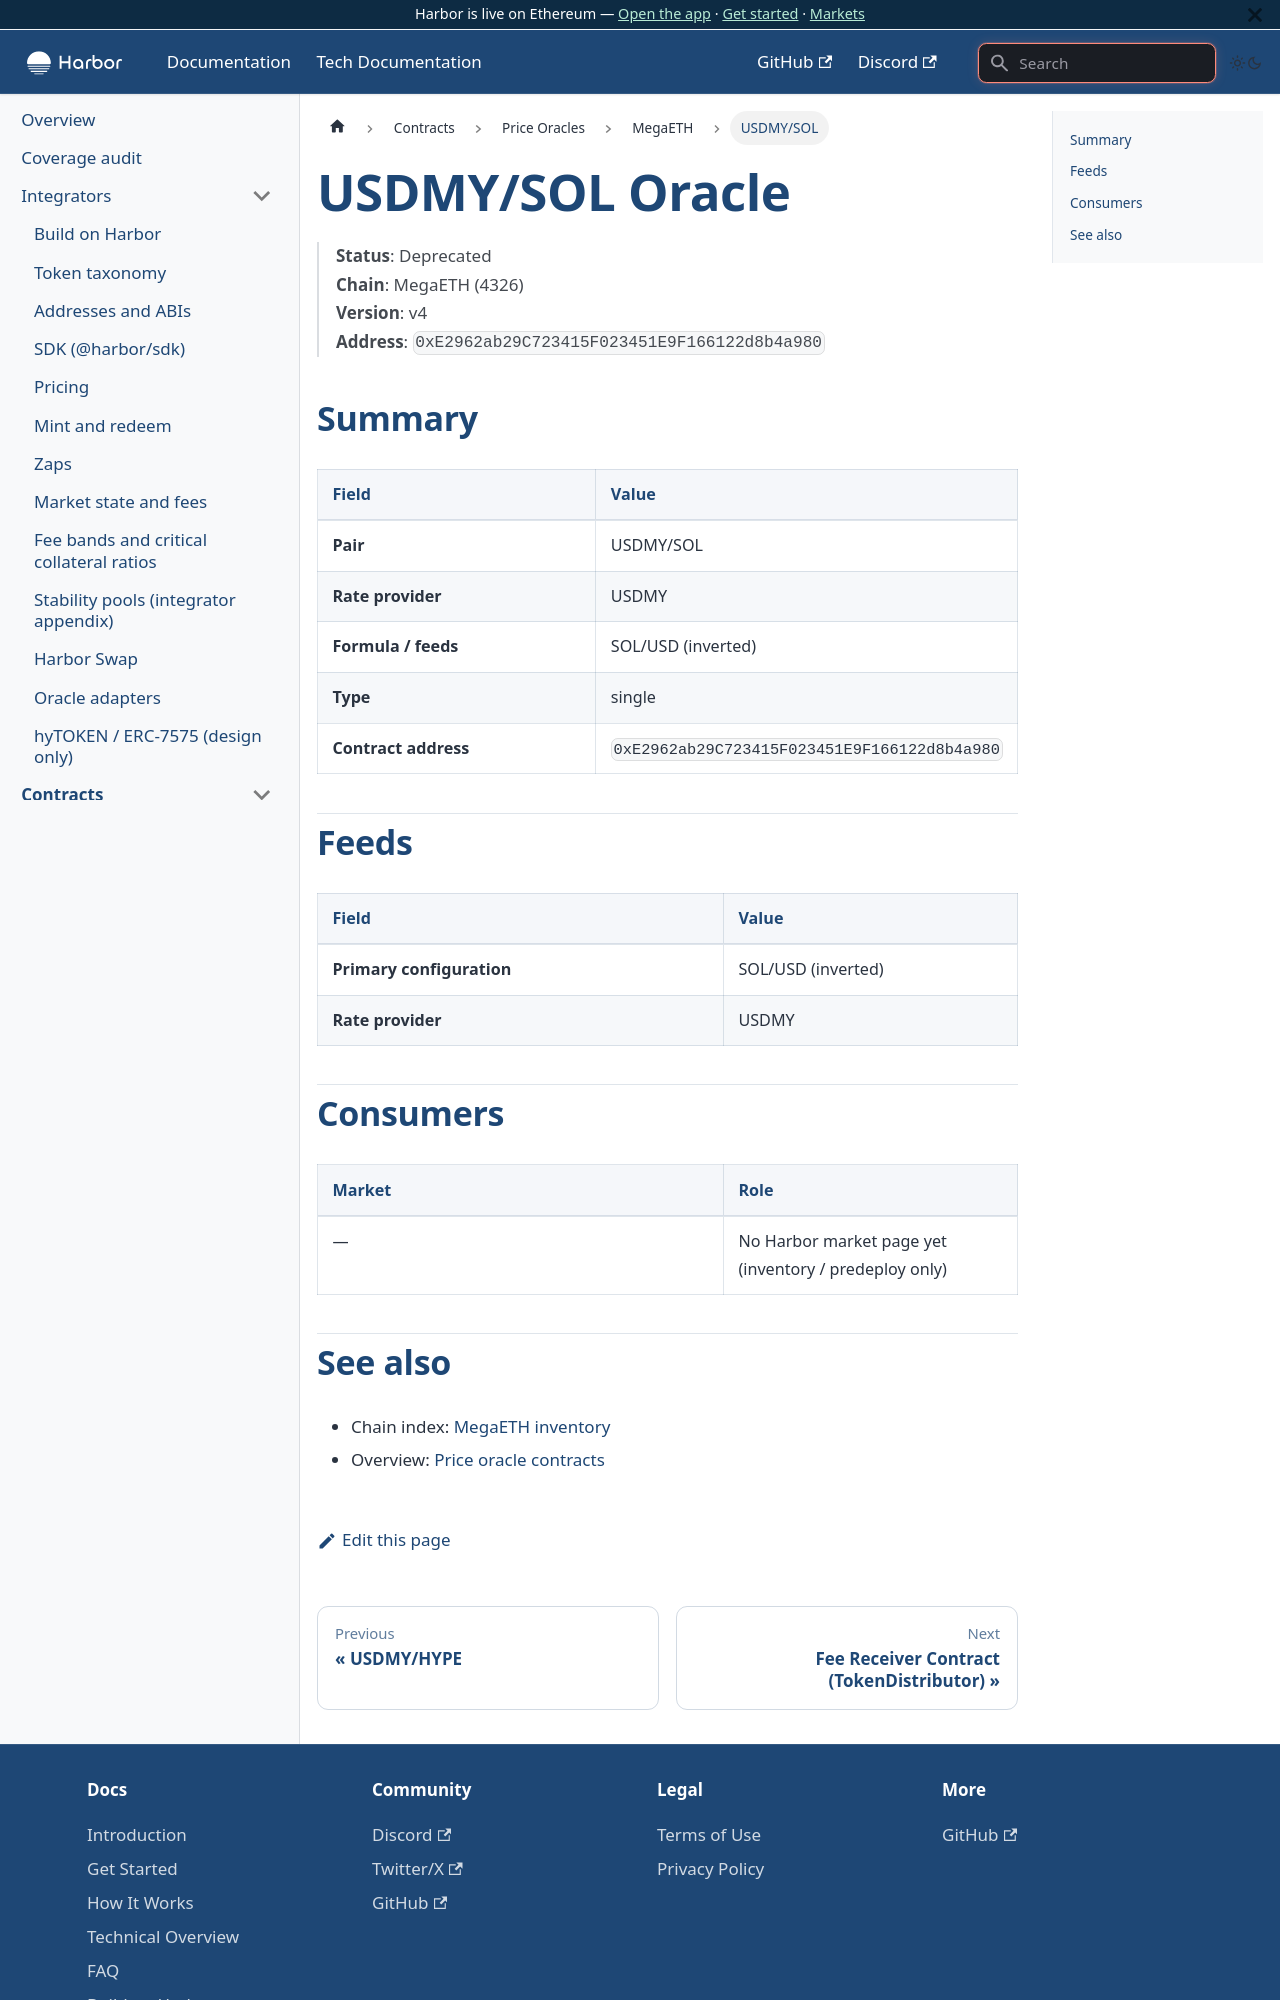

repository: baofinance/harbor-docs · page: tech-docs/contracts/price-oracles/megaeth/usdmy-sol/index.html · generator: docusaurus

# USDMY/SOL Oracle

> **Status**: Deprecated  
> **Chain**: MegaETH (4326)  
> **Version**: v4  
> **Address**: `0xE2962ab29C723415F023451E9F166122d8b4a980`

## Summary

| Field | Value |
| ----- | ----- |
| **Pair** | USDMY/SOL |
| **Rate provider** | USDMY |
| **Formula / feeds** | SOL/USD (inverted) |
| **Type** | single |
| **Contract address** | `0xE2962ab29C723415F023451E9F166122d8b4a980` |

## Feeds

| Field | Value |
| ----- | ----- |
| **Primary configuration** | SOL/USD (inverted) |
| **Rate provider** | USDMY |

## Consumers

| Market | Role |
| ------ | ---- |
| — | No Harbor market page yet (inventory / predeploy only) |
